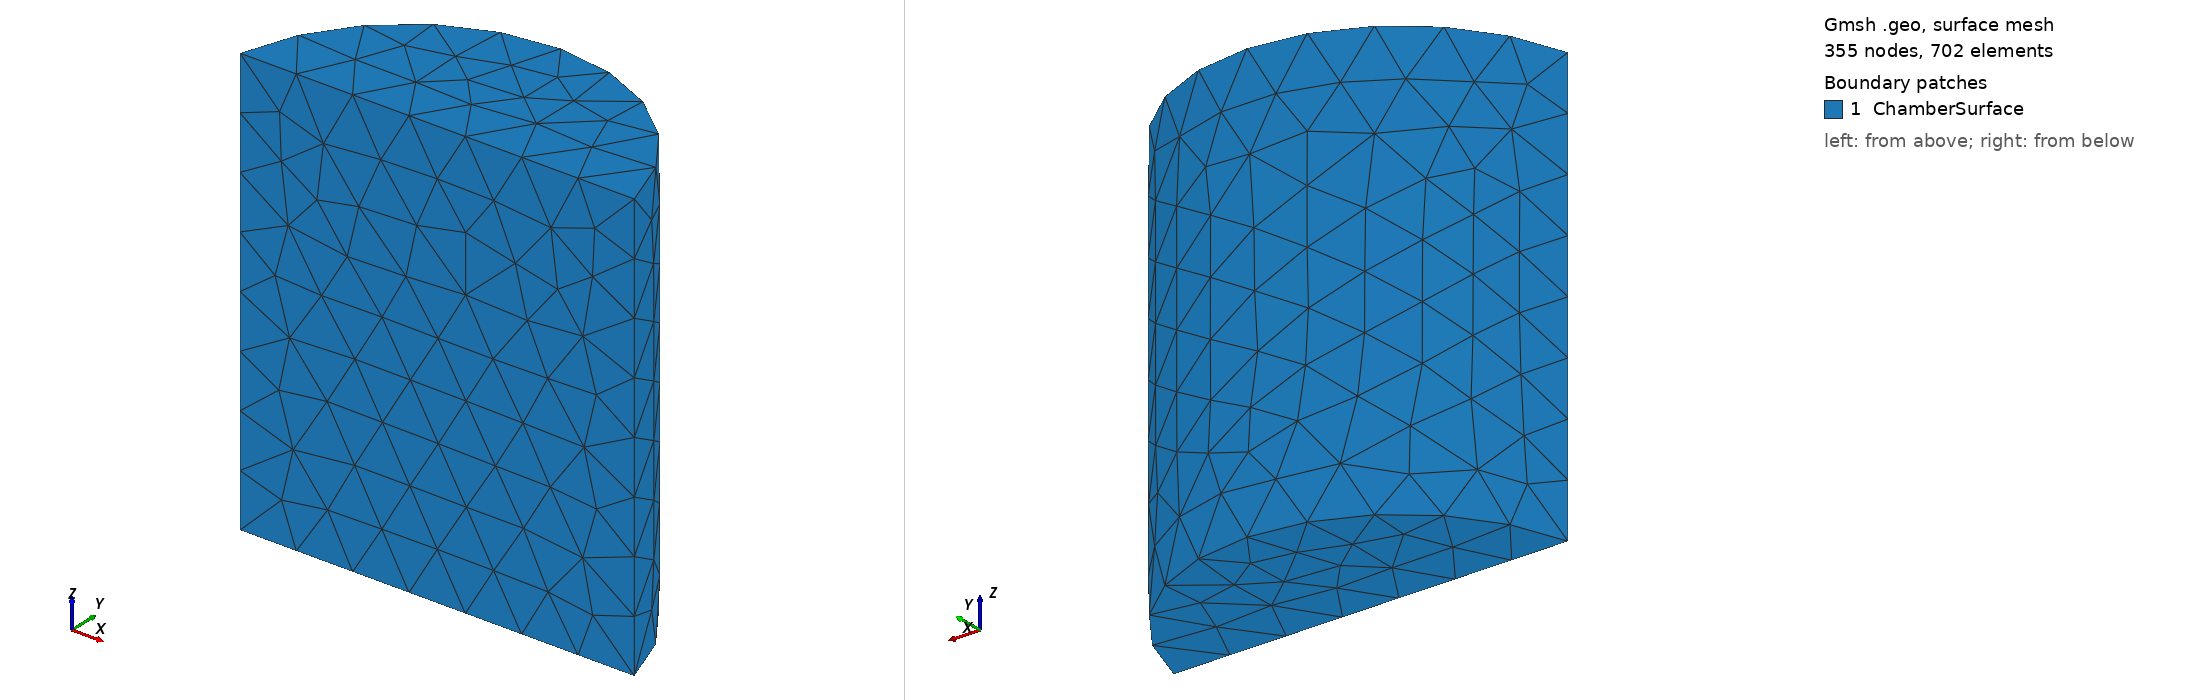

Gmsh geometry script, surface-meshed: 355 nodes, 702 surface elements. Boundary patches (legend numbers): 1 ChamberSurface. Left view from above one corner, right view from below the opposite corner. Legend entries are the model's physical surfaces. The drawing asked Gmsh for element sizes between 1% and 20% of the model's largest extent; the script's own settings can give other sizes.

=== Chamber_Right.geo (drawn) ===
// ============================================================
// Gmsh .geo — Hollow Half-Cylinder Chamber (RIGHT / Mirrored)
//
// Mirror of Chamber_mesh.geo across the flat chord plane Y = 28
//   Original arch: Y = 0  → 28  (downward)
//   Mirrored arch: Y = 28 → 56  (upward)
//
//   Circle center mirrored: (34.2929, 21.0)  [was (34.2929, 35.0)]
//   Outer radius: 35    Inner radius: 31    Wall: 4
//   Outer chord: Y = 28    Inner chord: Y = 32
//   Total Z length: 75    Solid end caps: 4 thick
//
// Usage:
//   gmsh Chamber_Right.geo -3
// ============================================================
SetFactory("OpenCASCADE");

// --- Geometry parameters ---
R_out = 35.0;
R_in  = 31.0;
cx    = 34.2929;
cy    = 21.0;           // Mirrored center Y  (original 35, mirror across Y=28: 2*28-35 = 21)
L     = 75.0;
cap   = 4.0;

Y_chord_out = 28.0;     // Outer chord (shared mirror plane)
Y_chord_in  = 32.0;     // Inner chord (mirrored from Y=24: 2*28-24 = 32)

// --- Mesh sizing ---
lc = 10;

// =============================================================
// Step 1: Outer arch solid (Z = 0 to 75)
// =============================================================
Cylinder(1) = {cx, cy, 0,   0, 0, L,   R_out};

// Cut box removes everything BELOW the chord (Y < 28)
Box(2) = {cx - R_out - 10, cy - R_out - 10, -10,
           2*R_out + 20,   Y_chord_out - (cy - R_out - 10),   L + 20};

BooleanDifference(3) = { Volume{1}; Delete; }{ Volume{2}; Delete; };
// Result: upward arch, Y in [28, 56]

// =============================================================
// Step 2: Inner cavity (Z = cap to L-cap)
// =============================================================
Cylinder(4) = {cx, cy, cap,   0, 0, L - 2*cap,   R_in};

// Cut box removes everything BELOW inner chord (Y < 32)
Box(5) = {cx - R_in - 10, cy - R_in - 10, cap - 10,
           2*R_in + 20,   Y_chord_in - (cy - R_in - 10),   L - 2*cap + 20};

BooleanDifference(6) = { Volume{4}; Delete; }{ Volume{5}; Delete; };
// Result: inner upward arch, Y in [32, 52]

// =============================================================
// Step 3: Subtract cavity -> hollow chamber wall
// =============================================================
BooleanDifference(7) = { Volume{3}; Delete; }{ Volume{6}; Delete; };

// =============================================================
// Physical groups
// =============================================================
Physical Volume("ChamberWall") = {7};
Physical Surface("ChamberSurface") = Surface{:};

// =============================================================
// Mesh settings
// =============================================================
Mesh.CharacteristicLengthMin = lc * 0.5;
Mesh.CharacteristicLengthMax = lc;
Mesh.Algorithm   = 6;
Mesh.Algorithm3D = 1;
Mesh.Optimize = 1;
Mesh.OptimizeNetgen = 1;
Mesh.ElementOrder = 1;
